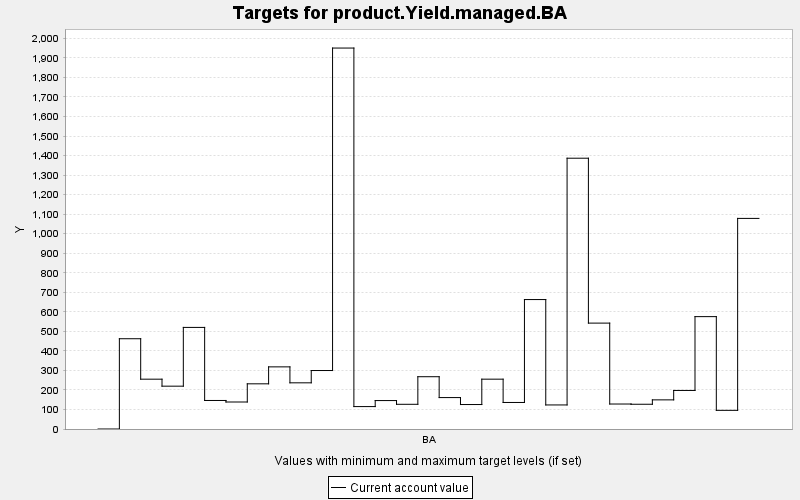

The table this chart was drawn from, first rows:
TARGET, PERIOD, YEAR, PERIODWIDTH, MINIMUM, MAXIMUM, MINWEIGHT, MAXWEIGHT, CURRENT, SUMMARY
product.Yield.managed.BA, 0, 0, 10.0, 0.0, 10000, 1.0, 1.0, 0.0, 0.0
product.Yield.managed.BA, 1, 10, 10.0, 0.0, 10000, 1.0, 1.0, 462.2, 0.0
product.Yield.managed.BA, 2, 20, 10.0, 0.0, 10000, 1.0, 1.0, 255.1, 0.0
product.Yield.managed.BA, 3, 30, 10.0, 0.0, 10000, 1.0, 1.0, 219.3, 0.0
product.Yield.managed.BA, 4, 40, 10.0, 0.0, 10000, 1.0, 1.0, 520.2, 0.0
product.Yield.managed.BA, 5, 50, 10.0, 0.0, 10000, 1.0, 1.0, 146.1, 0.0
product.Yield.managed.BA, 6, 60, 10.0, 0.0, 10000, 1.0, 1.0, 138.3, 0.0
product.Yield.managed.BA, 7, 70, 10.0, 0.0, 10000, 1.0, 1.0, 231.3, 0.0
product.Yield.managed.BA, 8, 80, 10.0, 0.0, 10000, 1.0, 1.0, 318.1, 0.0
product.Yield.managed.BA, 9, 90, 10.0, 0.0, 10000, 1.0, 1.0, 236.5, 0.0
product.Yield.managed.BA, 10, 100, 10.0, 0.0, 10000, 1.0, 1.0, 299.4, 0.0
product.Yield.managed.BA, 11, 110, 10.0, 0.0, 10000, 1.0, 1.0, 1951, 0.0
product.Yield.managed.BA, 12, 120, 10.0, 0.0, 10000, 1.0, 1.0, 114.8, 0.0
product.Yield.managed.BA, 13, 130, 10.0, 0.0, 10000, 1.0, 1.0, 145.6, 0.0
product.Yield.managed.BA, 14, 140, 10.0, 0.0, 10000, 1.0, 1.0, 126.5, 0.0
product.Yield.managed.BA, 15, 150, 10.0, 0.0, 10000, 1.0, 1.0, 267.7, 0.0
product.Yield.managed.BA, 16, 160, 10.0, 0.0, 10000, 1.0, 1.0, 160.9, 0.0
product.Yield.managed.BA, 17, 170, 10.0, 0.0, 10000, 1.0, 1.0, 125.3, 0.0
product.Yield.managed.BA, 18, 180, 10.0, 0.0, 10000, 1.0, 1.0, 255.2, 0.0
product.Yield.managed.BA, 19, 190, 10.0, 0.0, 10000, 1.0, 1.0, 135.9, 0.0
product.Yield.managed.BA, 20, 200, 10.0, 0.0, 10000, 1.0, 1.0, 662.8, 0.0
product.Yield.managed.BA, 21, 210, 10.0, 0.0, 10000, 1.0, 1.0, 123.2, 0.0
product.Yield.managed.BA, 22, 220, 10.0, 0.0, 10000, 1.0, 1.0, 1387, 0.0
product.Yield.managed.BA, 23, 230, 10.0, 0.0, 10000, 1.0, 1.0, 542.2, 0.0
product.Yield.managed.BA, 24, 240, 10.0, 0.0, 10000, 1.0, 1.0, 127.9, 0.0
product.Yield.managed.BA, 25, 250, 10.0, 0.0, 10000, 1.0, 1.0, 126.7, 0.0
product.Yield.managed.BA, 26, 260, 10.0, 0.0, 10000, 1.0, 1.0, 149.2, 0.0
product.Yield.managed.BA, 27, 270, 10.0, 0.0, 10000, 1.0, 1.0, 197.4, 0.0
product.Yield.managed.BA, 28, 280, 10.0, 0.0, 10000, 1.0, 1.0, 575.4, 0.0
product.Yield.managed.BA, 29, 290, 10.0, 0.0, 10000, 1.0, 1.0, 95.56, 0.0
product.Yield.managed.BA, 30, 300, 10.0, 0.0, 10000, 1.0, 1.0, 1078, 0.0
